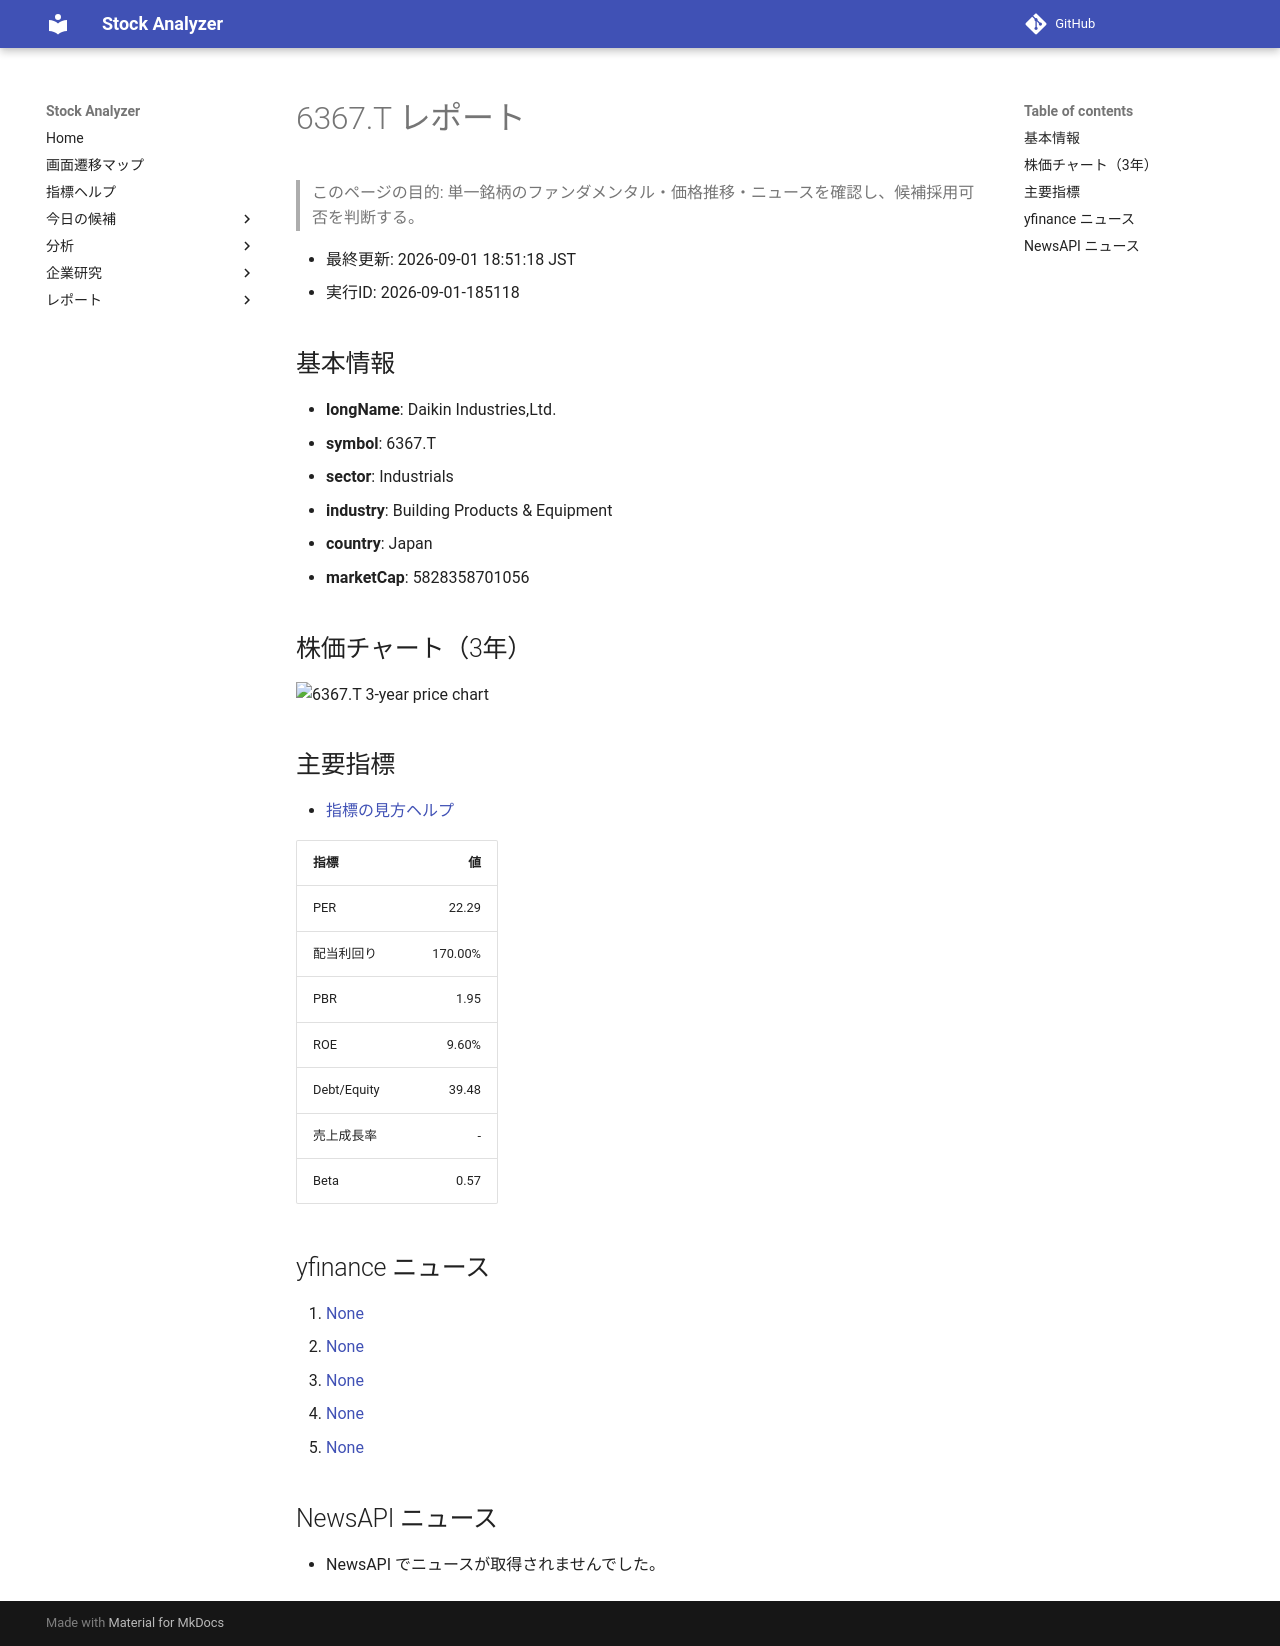

repository: Yumi-note/Making-APP · page: reports/2026-09-01/185118/6367_T/index.html · generator: mkdocs

# 6367.T レポート

> このページの目的: 単一銘柄のファンダメンタル・価格推移・ニュースを確認し、候補採用可否を判断する。

- 最終更新: 2026-09-01 18:51:18 JST
- 実行ID: 2026-09-01-185118

## 基本情報

- **longName**: Daikin Industries,Ltd.
- **symbol**: 6367.T
- **sector**: Industrials
- **industry**: Building Products & Equipment
- **country**: Japan
- **marketCap**: 5828358701056

## 株価チャート（3年）

![6367.T 3-year price chart](6367_T_3y.png)

## 主要指標

- [指標の見方ヘルプ](../../../../indicators.md)

| 指標 | 値 |
|---|---:|
| PER | 22.29 |
| 配当利回り | 170.00% |
| PBR | 1.95 |
| ROE | 9.60% |
| Debt/Equity | 39.48 |
| 売上成長率 | - |
| Beta | 0.57 |

## yfinance ニュース

1. [None](None)
2. [None](None)
3. [None](None)
4. [None](None)
5. [None](None)

## NewsAPI ニュース

- NewsAPI でニュースが取得されませんでした。
